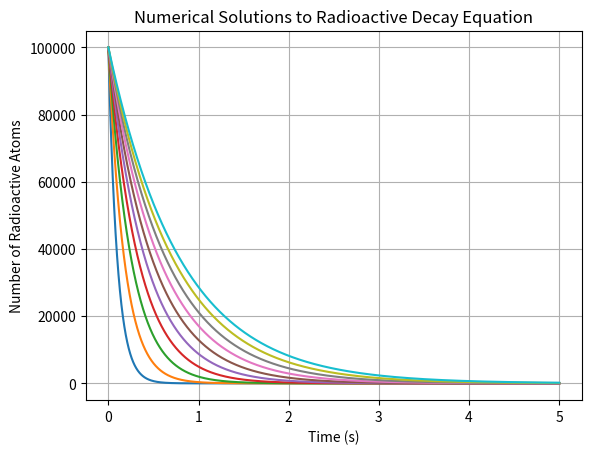

Python code for this plot:
# -*- coding: utf-8 -*-
"""
Created on Tue Sep 17 13:31:05 2019
Nathan Marshall

Numerically solving differential equation for radioactive decay for a range of
proportionality constants.
"""
#%%
import numpy as np
import matplotlib.pyplot as plt

k = np.linspace(0.1, .8, 10) #range of decay rate constants

def dndt(n, k):
        '''Define functional form of radioactivity diff. eq.'''
        return(-n/k)

for ki in k:    
    dt = 0.0001 #step size
    t0 = 0 #initial condition for time
    n0 = 100000 #initial condition for number of atoms
    tmax = 5 #max value of time
    t = [t0] #list to contain t values
    n = [n0] #list to contain number of atom values
    
    
    while t[-1] < tmax: #loop until time is greater than tmax
        n.append(n[-1] + dndt(n[-1], ki)*dt) #add dn/dt * dt to previous N
        t.append(t[-1] + dt) #add new t value to the list

    plt.plot(t, n) #plotting numerical result
    
plt.title('Numerical Solutions to Radioactive Decay Equation')
plt.xlabel('Time (s)')
plt.ylabel('Number of Radioactive Atoms')
plt.grid(True)

